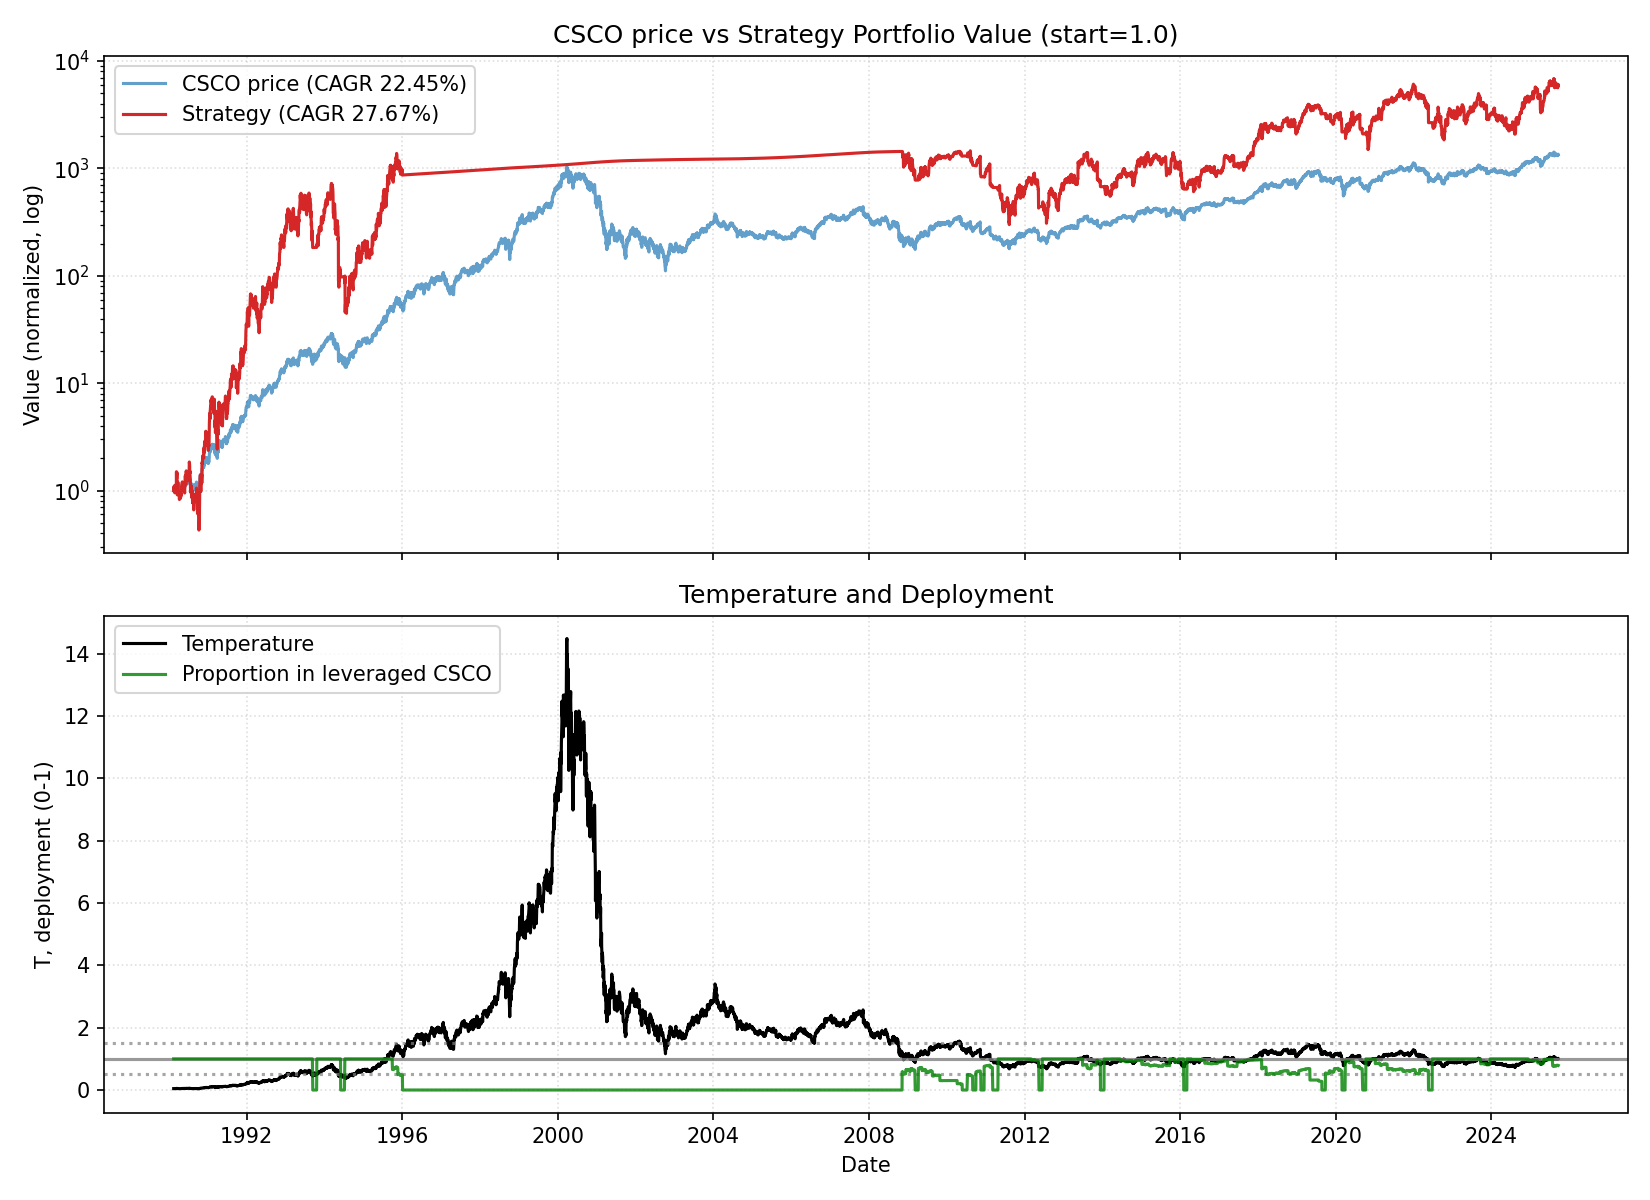

The table this chart was drawn from, first rows:
date, close, ret, ret_3, ret_6, ret_12, ret_22, temp, temp_ch_11, temp_ch_22, vol_22, vol_66, rate, yc_spread, credit_spread, yc_change_22, credit_change_22, port_unlevered, port_tqqq, port_cash, port_total, deployed_p, base_p, target_p
1990-02-16, 0.05056, 0.0, , , , , 0.04468, , , , , 8.28, 0.06, 1.68, , , 0.0, 1, 0.0, 1, 1.0, 1.0, 1.0
1990-02-20, 0.05226, 0.03371, , , , , 0.04613, , , , , 8.28, 0.1, 1.52, , , 0.0, 1.1, 0.0, 1.1, 1.0, 1.0, 1.0
1990-02-21, 0.05113, -0.02174, 0.01124, , , , 0.04512, , , , , 8.28, 0.12, 1.58, , , 0.0, 1.028, 0.0, 1.028, 1.0, 1.0, 1.0
1990-02-22, 0.0517, 0.01111, -0.01087, , , , 0.0456, , , , , 8.28, 0.09, 1.66, , , 0.0, 1.061, 0.0, 1.061, 1.0, 1.0, 1.0
1990-02-23, 0.05141, -0.005494, 0.005555, , , , 0.04534, , , , , 8.28, 0.1, 1.68, , , 0.0, 1.042, 0.0, 1.042, 1.0, 1.0, 1.0
1990-02-26, 0.04999, -0.02762, -0.03296, -0.01124, , , 0.04404, , , , , 8.28, 0.08, 1.76, , , 0.0, 0.955, 0.0, 0.955, 1.0, 1.0, 1.0
1990-02-27, 0.05113, 0.02273, -0.005524, -0.02174, , , 0.04503, , , , , 8.28, 0.07, 1.78, , , 0.0, 1.019, 0.0, 1.019, 1.0, 1.0, 1.0
1990-02-28, 0.05283, 0.03333, 0.05681, 0.03333, , , 0.04652, , , , , 8.28, 0.08, 1.68, , , 0.0, 1.12, 0.0, 1.12, 1.0, 1.0, 1.0
1990-03-01, 0.05226, -0.01075, 0.02222, 0.01099, , , 0.046, , , , , 8.28, 0.06, 1.61, , , 0.0, 1.083, 0.0, 1.083, 1.0, 1.0, 1.0
1990-03-02, 0.05283, 0.01087, 0.0, 0.02762, , , 0.04649, , , , , 8.28, 0.06, 1.66, , , 0.0, 1.117, 0.0, 1.117, 1.0, 1.0, 1.0
1990-03-05, 0.05226, -0.01075, 0.0, 0.04545, , , 0.04594, , , , , 8.28, 0.1, 1.63, , , 0.0, 1.08, 0.0, 1.08, 1.0, 1.0, 1.0
1990-03-06, 0.05226, 0.0, -0.01075, 0.02222, 0.03371, , 0.04593, 0.02787, , , , 8.28, 0.05, 1.65, , , 0.0, 1.079, 0.0, 1.079, 1.0, 1.0, 1.0
1990-03-07, 0.05113, -0.02174, -0.02174, -0.03226, -0.02174, , 0.04492, -0.02634, , , , 8.28, 0.04, 1.61, , , 0.0, 1.008, 0.0, 1.008, 1.0, 1.0, 1.0
1990-03-08, 0.05056, -0.01111, -0.03261, -0.03261, -0.01111, , 0.0444, -0.01577, , , , 8.28, -0.02, 1.66, , , 0.0, 0.973, 0.0, 0.973, 1.0, 1.0, 1.0
1990-03-09, 0.05056, 0.0, -0.01111, -0.04301, -0.02198, , 0.04439, -0.02658, , , , 8.28, -0.08, 1.59, , , 0.0, 0.972, 0.0, 0.972, 1.0, 1.0, 1.0
1990-03-12, 0.0517, 0.02247, 0.02247, -0.01087, 0.005525, , 0.04534, 0.0001592, , , , 8.28, -0.08, 1.61, , , 0.0, 1.037, 0.0, 1.037, 1.0, 1.0, 1.0
1990-03-13, 0.0534, 0.03297, 0.05618, 0.02174, 0.06818, , 0.04682, 0.06315, , , , 8.28, -0.04, 1.5, , , 0.0, 1.138, 0.0, 1.138, 1.0, 1.0, 1.0
1990-03-14, 0.05908, 0.1064, 0.1429, 0.1556, 0.1556, , 0.05179, 0.1501, , , , 8.28, -0.04, 1.58, , , 0.0, 1.5, 0.0, 1.5, 1.0, 1.0, 1.0
1990-03-15, 0.05624, -0.04807, 0.0532, 0.1124, 0.06452, , 0.04928, 0.05951, , , , 8.28, -0.05, 1.57, , , 0.0, 1.282, 0.0, 1.282, 1.0, 1.0, 1.0
1990-03-16, 0.05738, 0.0202, -0.02884, 0.1348, 0.09783, , 0.05026, 0.09266, , , , 8.28, -0.05, 1.6, , , 0.0, 1.359, 0.0, 1.359, 1.0, 1.0, 1.0
1990-03-19, 0.05908, 0.0297, 0.0505, 0.1429, 0.1183, , 0.05171, 0.1123, , , , 8.28, -0.09, 1.61, , , 0.0, 1.478, 0.0, 1.478, 1.0, 1.0, 1.0
1990-03-20, 0.05397, -0.08654, -0.05941, 0.01064, 0.03261, 0.06741, 0.04722, 0.02774, 0.05672, 0.03704, , 8.28, -0.14, 1.62, , , 0.0, 1.093, 0.0, 1.093, 1.0, 1.0, 1.0
1990-03-21, 0.05454, 0.01053, -0.07693, -0.07693, 0.04348, 0.04348, 0.0477, 0.03856, 0.034, 0.03706, , 8.28, -0.14, 1.61, -0.2, -0.07, 0.0, 1.127, 0.0, 1.127, 1.0, 1.0, 1.0
1990-03-22, 0.05113, -0.0625, -0.05263, -0.09091, 0.0, 0.0, 0.04471, -0.00471, -0.009085, 0.03902, , 8.28, -0.09, 1.64, -0.19, 0.12, 0.0, 0.9146, 0.0, 0.9146, 1.0, 1.0, 1.0
1990-03-23, 0.05283, 0.03333, -0.03125, -0.07921, 0.04494, 0.02198, 0.04618, 0.04002, 0.01269, 0.03935, , 8.28, -0.09, 1.65, -0.21, 0.07, 0.0, 1.005, 0.0, 1.005, 1.0, 1.0, 1.0
1990-03-26, 0.0551, 0.04301, 0.07777, -0.06731, 0.08988, 0.07182, 0.04812, 0.08407, 0.06141, 0.04027, , 8.28, -0.1, 1.67, -0.19, 0.01, 0.0, 1.134, 0.0, 1.134, 1.0, 1.0, 1.0
1990-03-27, 0.05624, 0.02063, 0.06452, 0.04211, 0.08792, 0.125, 0.0491, 0.0828, 0.1148, 0.04037, , 8.28, -0.07, 1.65, -0.17, -0.03, 0.0, 1.203, 0.0, 1.203, 1.0, 1.0, 1.0
1990-03-28, 0.05567, -0.01011, 0.01031, 0.02083, 0.04255, 0.08888, 0.04859, 0.03764, 0.07899, 0.03987, , 8.28, -0.06, 1.69, -0.14, -0.07, 0.0, 1.165, 0.0, 1.165, 1.0, 1.0, 1.0
1990-03-29, 0.05567, 0.0, -0.01011, 0.08888, -0.0577, 0.05376, 0.04857, -0.06214, 0.04419, 0.0397, , 8.28, -0.02, 1.61, -0.09, -0.17, 0.0, 1.164, 0.0, 1.164, 1.0, 1.0, 1.0
1990-03-30, 0.0534, -0.04081, -0.04081, 0.01075, -0.05051, 0.02174, 0.04657, -0.05498, 0.01246, 0.04029, , 8.28, 0.01, 1.58, -0.07, -0.1, 0.0, 1.02, 0.0, 1.02, 1.0, 1.0, 1.0
1990-04-02, 0.05226, -0.02128, -0.06122, -0.05154, -0.08911, -0.01075, 0.04554, -0.09397, -0.02036, 0.0405, , 8.28, 0.03, 1.59, -0.03, -0.02, 0.0, 0.9543, 0.0, 0.9543, 1.0, 1.0, 1.0
1990-04-03, 0.05283, 0.01087, -0.01064, -0.06061, -0.1058, 0.01087, 0.04602, -0.11, 0.001685, 0.0405, , 8.28, 0.02, 1.59, -0.04, -0.07, 0.0, 0.9844, 0.0, 0.9844, 1.0, 1.0, 1.0
1990-04-04, 0.05283, 0.0, 0.01087, -0.05102, -0.02105, 0.01087, 0.04601, -0.02566, 0.001685, 0.04042, , 8.28, 0.01, 1.66, -0.09, 0.03, 0.0, 0.9835, 0.0, 0.9835, 1.0, 1.0, 1.0
1990-04-05, 0.05255, -0.005376, -0.005376, -0.05612, -0.03646, 0.02778, 0.04575, -0.04099, 0.01844, 0.04044, , 8.28, 0.03, 1.64, -0.02, -0.01, 0.0, 0.9666, 0.0, 0.9666, 1.0, 1.0, 1.0
1990-04-06, 0.0517, -0.01622, -0.0215, -0.03191, 0.01111, 0.02247, 0.04499, 0.006348, 0.01318, 0.04031, , 8.28, 0.04, 1.64, 0.0, 0.03, 0.0, 0.9187, 0.0, 0.9187, 1.0, 1.0, 1.0
1990-04-09, 0.05113, -0.01099, -0.02703, -0.02174, -0.03226, 0.01124, 0.04445, -0.03742, 0.001417, 0.04031, , 8.28, 0.05, 1.6, 0.07, -0.06, 0.0, 0.8876, 0.0, 0.8876, 1.0, 1.0, 1.0
1990-04-10, 0.04999, -0.02222, -0.03296, -0.05376, -0.09278, -0.03296, 0.04345, -0.09705, -0.04175, 0.04062, , 8.28, 0.06, 1.58, 0.14, -0.01, 0.0, 0.8276, 0.0, 0.8276, 1.0, 1.0, 1.0
1990-04-11, 0.04999, 0.0, -0.02222, -0.05376, -0.1111, -0.06383, 0.04344, -0.1153, -0.07233, 0.04032, , 8.28, 0.07, 1.55, 0.15, -0.06, 0.0, 0.8268, 0.0, 0.8268, 1.0, 1.0, 1.0
1990-04-12, 0.05056, 0.01136, 0.01136, -0.03784, -0.09183, -0.1442, 0.04392, -0.09611, -0.152, 0.03971, , 8.28, 0.07, 1.53, 0.11, 0.03, 0.0, 0.8541, 0.0, 0.8541, 1.0, 1.0, 1.0
1990-04-16, 0.05056, 0.0, 0.01136, -0.02198, -0.09183, -0.101, 0.04386, -0.09696, -0.11, 0.03156, , 8.28, 0.07, 1.51, 0.11, -0.07, 0.0, 0.8533, 0.0, 0.8533, 1.0, 1.0, 1.0
1990-04-17, 0.05113, 0.01124, 0.01124, 0.0, -0.04255, -0.1089, 0.04434, -0.04796, -0.1178, 0.03036, , 8.28, 0.07, 1.47, 0.12, -0.1, 0.0, 0.8812, 0.0, 0.8812, 1.0, 1.0, 1.0
1990-04-18, 0.0517, 0.01111, 0.02247, 0.03409, -0.01087, -0.125, 0.04482, -0.01584, -0.1332, 0.03008, , 8.28, 0.07, 1.45, 0.12, -0.15, 0.0, 0.9097, 0.0, 0.9097, 1.0, 1.0, 1.0
1990-04-19, 0.05226, 0.01099, 0.02222, 0.04545, -0.01075, -0.03158, 0.0453, -0.01572, -0.04068, 0.02932, , 8.28, 0.06, 1.45, 0.15, -0.16, 0.0, 0.9388, 0.0, 0.9388, 1.0, 1.0, 1.0
1990-04-20, 0.05056, -0.03261, -0.02198, 0.0, -0.04301, -0.07291, 0.04381, -0.04781, -0.08162, 0.02396, , 8.28, 0.13, 1.42, 0.27, -0.2, 0.0, 0.8461, 0.0, 0.8461, 1.0, 1.0, 1.0
1990-04-23, 0.05113, 0.01124, -0.02174, 0.01124, -0.02703, 0.0, 0.04426, -0.03252, -0.01002, 0.02398, , 8.28, 0.11, 1.44, 0.25, -0.17, 0.0, 0.8738, 0.0, 0.8738, 1.0, 1.0, 1.0
1990-04-24, 0.05198, 0.01667, 0.02809, 0.01667, 0.005494, -0.01613, 0.04498, -0.0001855, -0.02599, 0.02021, , 8.28, 0.08, 1.42, 0.17, -0.22, 0.0, 0.9166, 0.0, 0.9166, 1.0, 1.0, 1.0
1990-04-25, 0.05226, 0.005464, 0.02222, 0.01099, 0.02222, -0.05154, 0.04521, 0.01709, -0.06046, 0.01892, , 8.28, 0.06, 1.41, 0.15, -0.24, 0.0, 0.9307, 0.0, 0.9307, 1.0, 1.0, 1.0
1990-04-26, 0.05226, 0.0, 0.005464, 0.0, 0.04545, -0.07071, 0.0452, 0.0402, -0.07945, 0.01626, , 8.28, 0.04, 1.42, 0.14, -0.25, 0.0, 0.9298, 0.0, 0.9298, 1.0, 1.0, 1.0
1990-04-27, 0.0517, -0.01087, -0.01087, 0.02247, 0.03409, -0.07142, 0.04469, 0.02889, -0.08015, 0.01552, , 8.28, 0.08, 1.45, 0.15, -0.2, 0.0, 0.8986, 0.0, 0.8986, 1.0, 1.0, 1.0
1990-04-30, 0.05397, 0.04395, 0.03261, 0.05555, 0.06741, -0.03061, 0.04661, 0.06138, -0.04032, 0.01846, , 8.28, 0.08, 1.5, 0.14, -0.19, 0.0, 1.016, 0.0, 1.016, 1.0, 1.0, 1.0
1990-05-01, 0.05482, 0.01579, 0.06044, 0.05464, 0.08426, 0.02659, 0.04733, 0.07916, 0.01631, 0.01881, , 8.18, 0.06, 1.47, 0.08, -0.14, 0.0, 1.063, 0.0, 1.063, 1.0, 1.0, 1.0
1990-05-02, 0.05397, -0.01554, 0.0, 0.03261, 0.05555, 0.03261, 0.04658, 0.05058, 0.0229, 0.01691, , 8.18, 0.04, 1.47, 0.03, -0.11, 0.0, 1.013, 0.0, 1.013, 1.0, 1.0, 1.0
1990-05-03, 0.05567, 0.03158, 0.01554, 0.06521, 0.07692, 0.05376, 0.04804, 0.07185, 0.04386, 0.0174, , 8.18, 0.06, 1.51, 0.03, -0.08, 0.0, 1.107, 0.0, 1.107, 1.0, 1.0, 1.0
1990-05-04, 0.05624, 0.01021, 0.04211, 0.08792, 0.07609, 0.06452, 0.04852, 0.07103, 0.05452, 0.01739, , 8.18, 0.14, 1.67, 0.12, 0.08, 0.0, 1.14, 0.0, 1.14, 1.0, 1.0, 1.0
1990-05-07, 0.05681, 0.0101, 0.02042, 0.05264, 0.1236, 0.08109, 0.04896, 0.1176, 0.07026, 0.01744, , 8.18, 0.13, 1.65, 0.12, -0.01, 0.0, 1.174, 0.0, 1.174, 1.0, 1.0, 1.0
1990-05-08, 0.05738, 0.009999, 0.0202, 0.04664, 0.1222, 0.1099, 0.04943, 0.1169, 0.09877, 0.01738, , 8.18, 0.16, 1.67, 0.13, 0.03, 0.0, 1.208, 0.0, 1.208, 1.0, 1.0, 1.0
1990-05-09, 0.05624, -0.0198, -0.009999, 0.04211, 0.08197, 0.1, 0.04844, 0.07688, 0.08967, 0.01759, , 8.18, 0.13, 1.61, 0.09, -0.03, 0.0, 1.135, 0.0, 1.135, 1.0, 1.0, 1.0
1990-05-10, 0.05567, -0.01011, -0.02971, 0.0, 0.06521, 0.1136, 0.04793, 0.0602, 0.1032, 0.01756, , 8.18, 0.13, 1.68, 0.08, 0.08, 0.0, 1.099, 0.0, 1.099, 1.0, 1.0, 1.0
1990-05-11, 0.05624, 0.01021, 0.0, 0.0, 0.07609, 0.125, 0.04841, 0.07103, 0.1144, 0.01658, , 8.18, 0.09, 1.77, 0.03, 0.19, 0.0, 1.132, 0.0, 1.132, 1.0, 1.0, 1.0
1990-05-14, 0.05624, 0.0, 0.01021, -0.009999, 0.08792, 0.1124, 0.04836, 0.08211, 0.1012, 0.01658, , 8.18, 0.1, 1.76, 0.03, 0.21, 0.0, 1.131, 0.0, 1.131, 1.0, 1.0, 1.0
... 8,903 more rows
